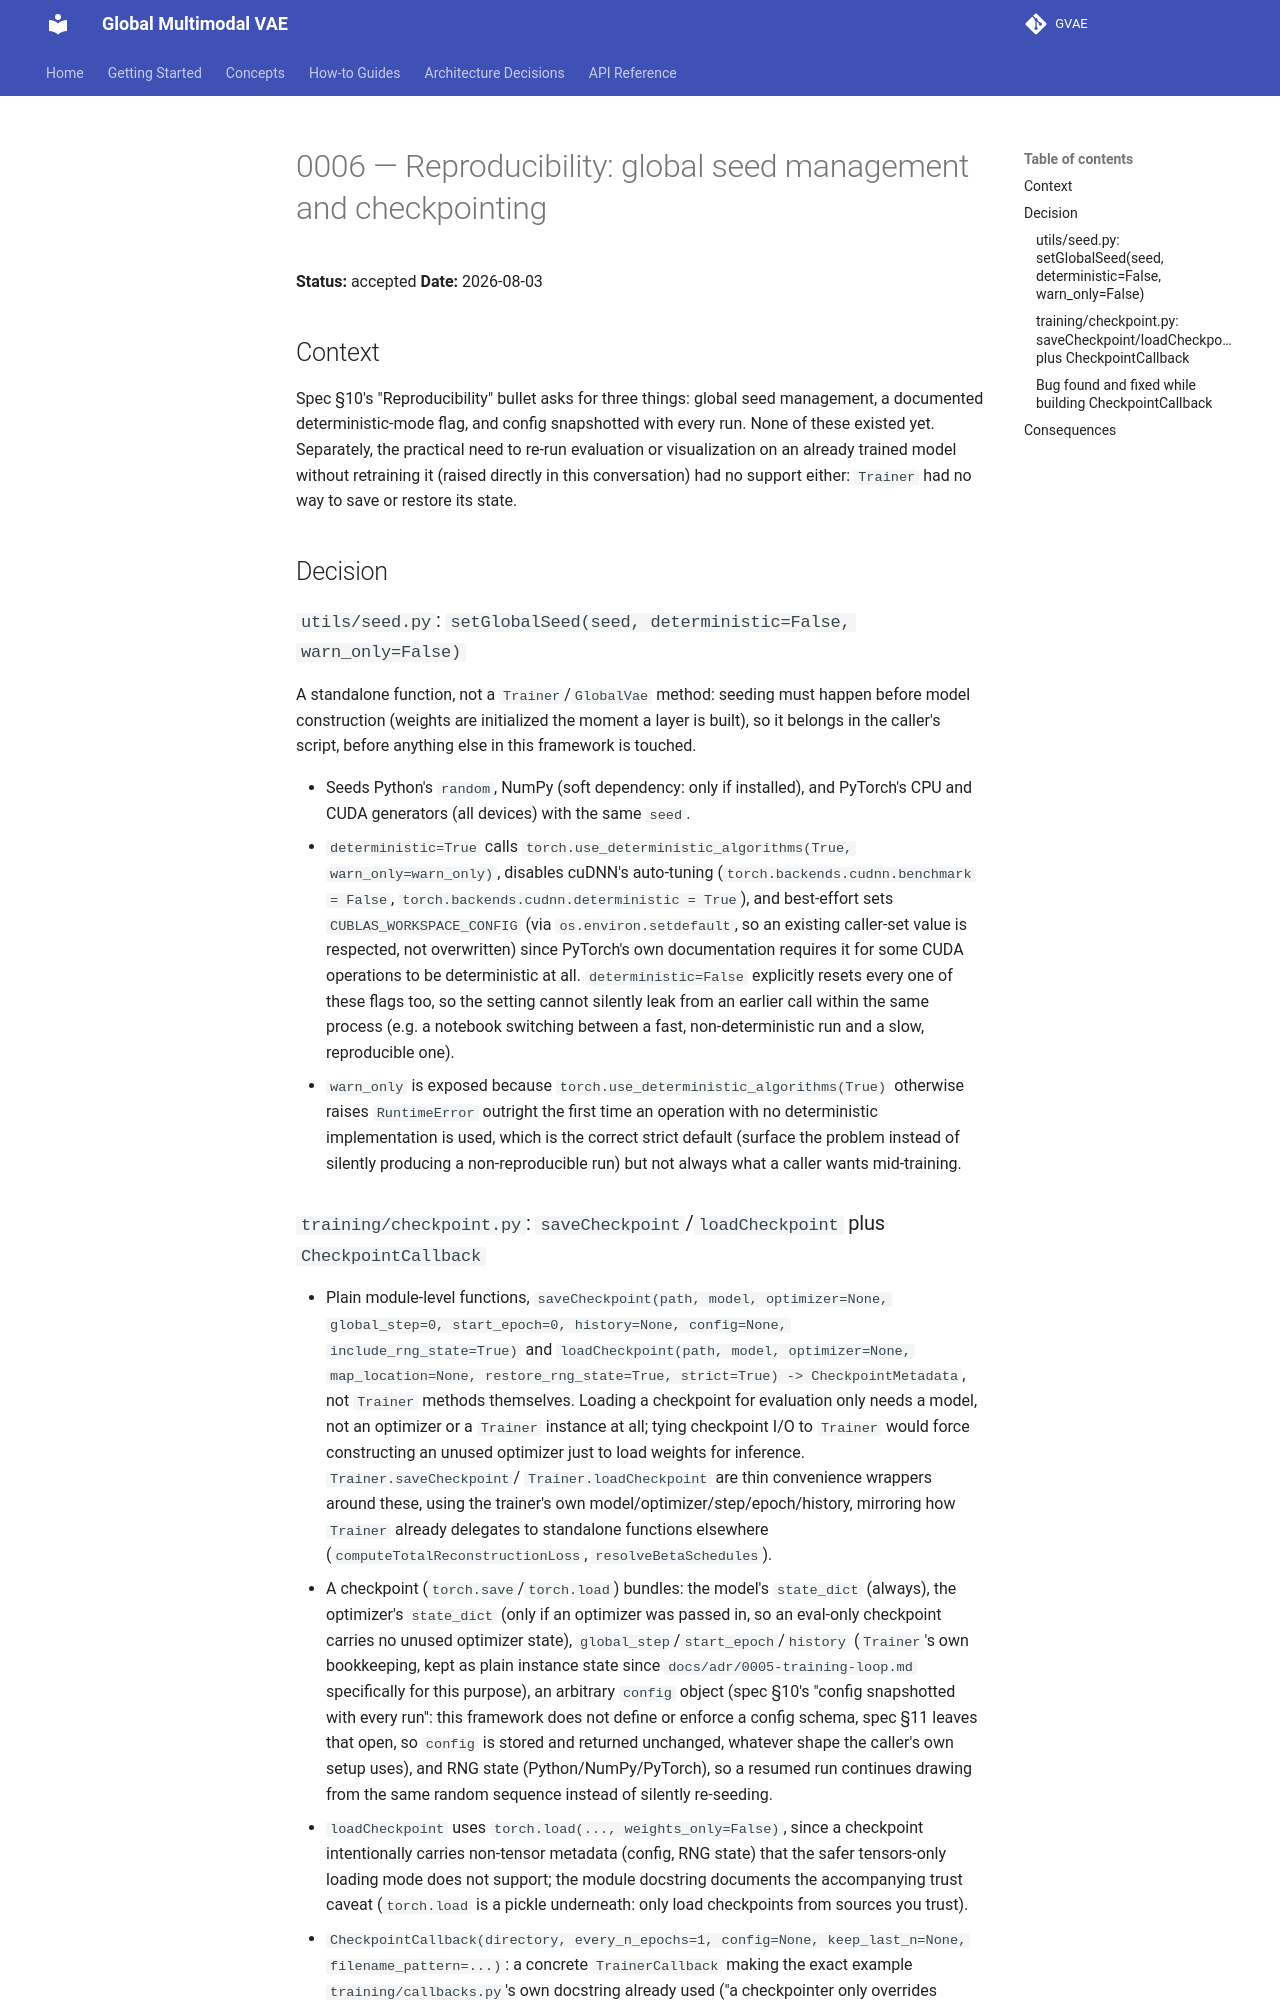

repository: Venon282/GVAE · page: adr/0006-reproducibility-seed-and-checkpointing/index.html · generator: mkdocs

# 0006 — Reproducibility: global seed management and checkpointing

**Status:** accepted
**Date:** 2026-08-03

## Context

Spec §10's "Reproducibility" bullet asks for three things: global seed
management, a documented deterministic-mode flag, and config
snapshotted with every run. None of these existed yet. Separately, the
practical need to re-run evaluation or visualization on an already
trained model without retraining it (raised directly in this
conversation) had no support either: `Trainer` had no way to save or
restore its state.

## Decision

### `utils/seed.py`: `setGlobalSeed(seed, deterministic=False, warn_only=False)`

A standalone function, not a `Trainer`/`GlobalVae` method: seeding
must happen before model construction (weights are initialized the
moment a layer is built), so it belongs in the caller's script, before
anything else in this framework is touched.

- Seeds Python's `random`, NumPy (soft dependency: only if installed),
  and PyTorch's CPU and CUDA generators (all devices) with the same
  `seed`.
- `deterministic=True` calls `torch.use_deterministic_algorithms(True,
  warn_only=warn_only)`, disables cuDNN's auto-tuning
  (`torch.backends.cudnn.benchmark = False`,
  `torch.backends.cudnn.deterministic = True`), and best-effort sets
  `CUBLAS_WORKSPACE_CONFIG` (via `os.environ.setdefault`, so an
  existing caller-set value is respected, not overwritten) since
  PyTorch's own documentation requires it for some CUDA operations to
  be deterministic at all. `deterministic=False` explicitly resets
  every one of these flags too, so the setting cannot silently leak
  from an earlier call within the same process (e.g. a notebook
  switching between a fast, non-deterministic run and a slow,
  reproducible one).
- `warn_only` is exposed because `torch.use_deterministic_algorithms(True)`
  otherwise raises `RuntimeError` outright the first time an operation
  with no deterministic implementation is used, which is the correct
  strict default (surface the problem instead of silently producing a
  non-reproducible run) but not always what a caller wants mid-training.
